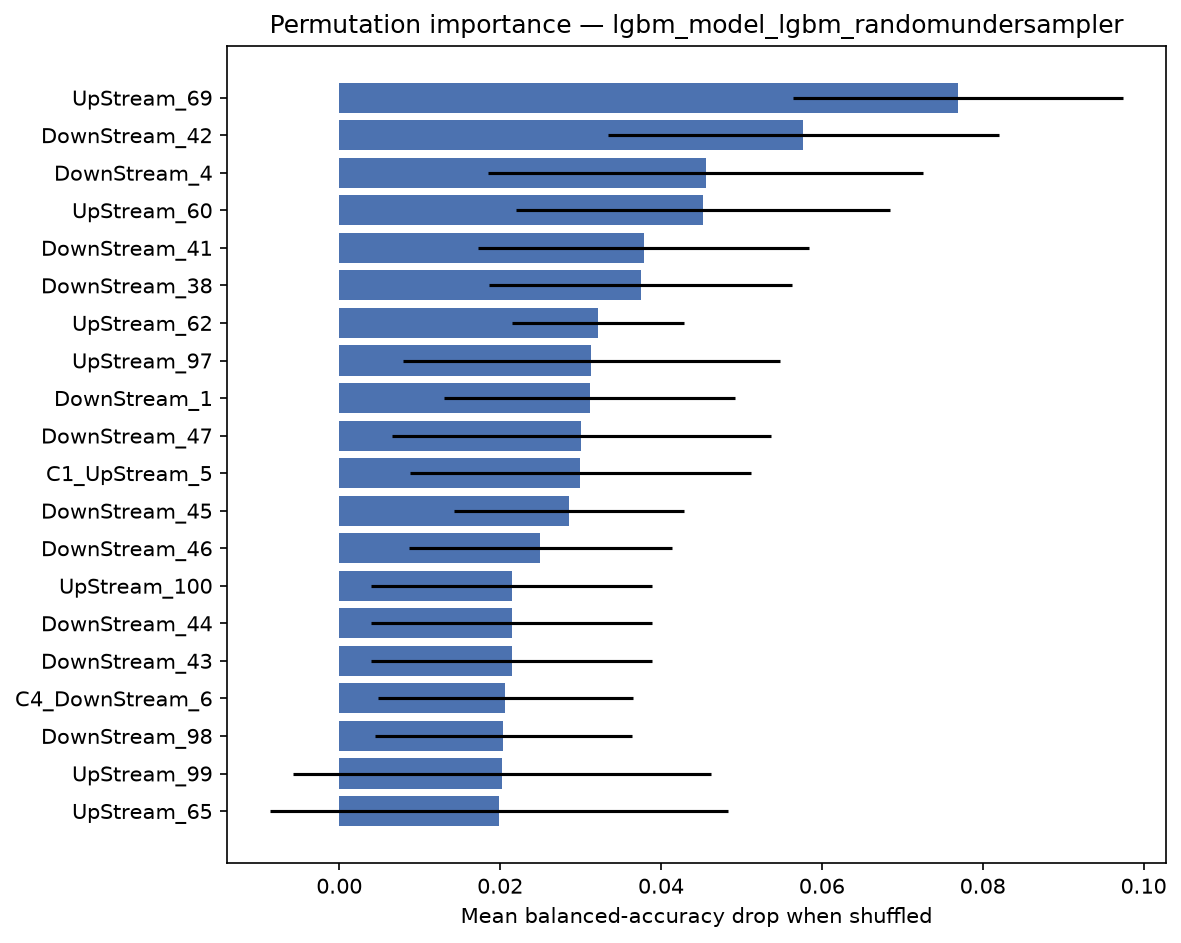

Data behind this chart, as committed beside it:
feature, importance_mean, importance_std
UpStream_69, 0.07696, 0.02049
DownStream_42, 0.05772, 0.02427
DownStream_4, 0.04554, 0.02708
UpStream_60, 0.04524, 0.02326
DownStream_41, 0.03786, 0.02056
DownStream_38, 0.0375, 0.01883
UpStream_62, 0.03214, 0.01071
UpStream_97, 0.03135, 0.02342
DownStream_1, 0.03115, 0.01808
DownStream_47, 0.03011, 0.02352
C1_UpStream_5, 0.02999, 0.02115
DownStream_45, 0.02857, 0.01429
DownStream_46, 0.025, 0.01637
UpStream_100, 0.02143, 0.0175
DownStream_44, 0.02143, 0.0175
DownStream_43, 0.02143, 0.0175
C4_DownStream_6, 0.02063, 0.01583
DownStream_98, 0.0204, 0.01598
UpStream_99, 0.02024, 0.02595
UpStream_65, 0.01987, 0.0285
UpStream_58, 0.01921, 0.01815
DownStream_49, 0.01905, 0.01828
C2_DownStream_10, 0.01766, 0.02148
DownStream_52, 0.01531, 0.02568
C4_DownStream_8, 0.01488, 0.0148
PoI, 0.01468, 0.01286
UpStream_45, 0.01429, 0.0175
UpStream_7, 0.0125, 0.004167
C4_DownStream_7, 0.01238, 0.01448
C5_UpStream_7, 0.01095, 0.01702
UpStream_6, 0.01071, 0.01637
C2_UpStream_7, 0.01055, 0.01904
DownStream_100, 0.0105, 0.01641
C2_UpStream_10, 0.008333, 0.007349
DownStream_91, 0.008333, 0.006804
C1_UpStream_1, 0.007738, 0.01499
DownStream_51, 0.007143, 0.01429
C3_DownStream_2, 0.006944, 0.006944
C2_DownStream_1, 0.006349, 0.015
C3_UpStream_6, 0.005556, 0.006804
C4_DownStream_9, 0.004167, 0.006365
C1_UpStream_4, 0.004167, 0.006365
UpStream_26, 0.003571, 0.01071
UpStream_55, 0.0004762, 0.01491
DownStream_23, 0.0, 0.0
DownStream_15, 0.0, 0.0
C1_DownStream_3, 0.0, 0.0
DownStream_5, 0.0, 0.0
DownStream_8, 0.0, 0.0
DownStream_9, 0.0, 0.0
DownStream_10, 0.0, 0.0
DownStream_30, 0.0, 0.0
DownStream_11, 0.0, 0.0
DownStream_12, 0.0, 0.0
DownStream_29, 0.0, 0.0
DownStream_13, 0.0, 0.0
DownStream_14, 0.0, 0.0
DownStream_28, 0.0, 0.0
DownStream_24, 0.0, 0.0
DownStream_27, 0.0, 0.0
... 246 more rows
